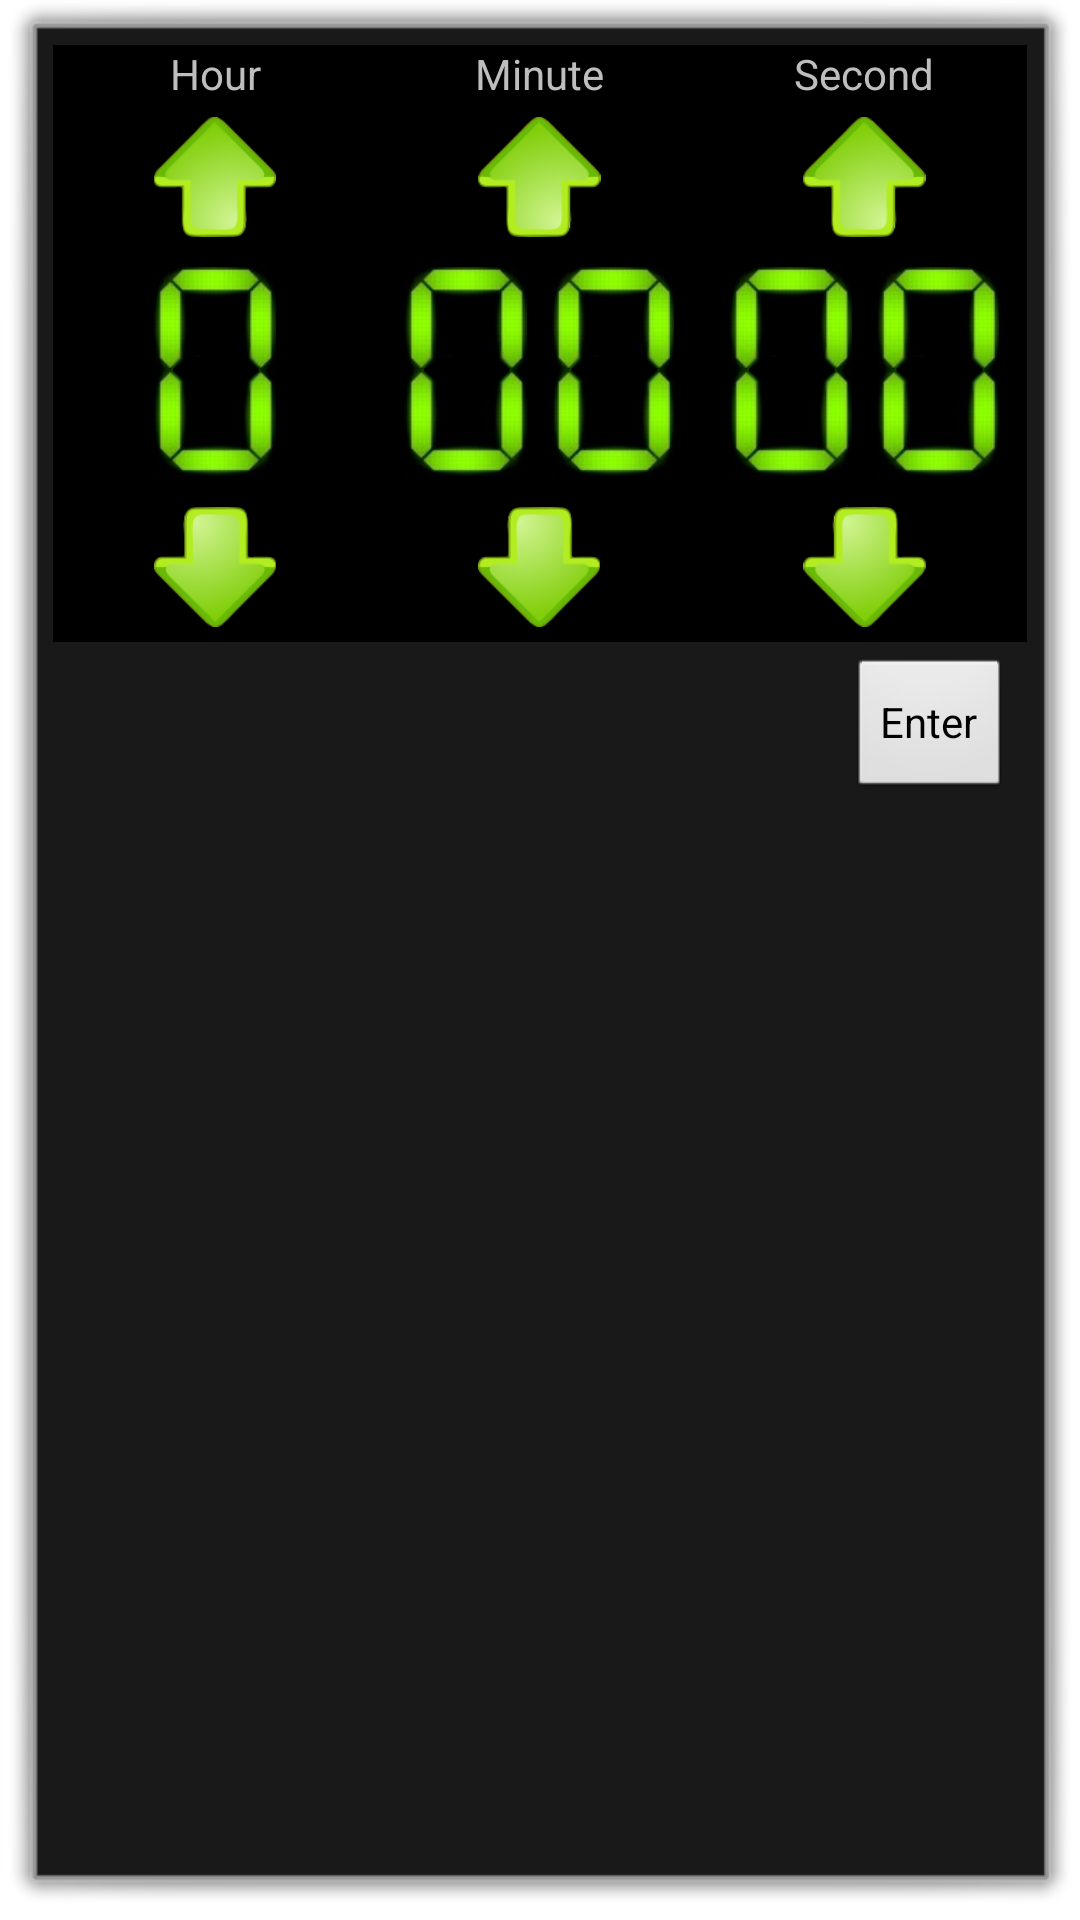

Android layout source for this screen:
<!-- AndroidManifest.xml: activity theme android:Theme.Dialog -->
<!-- res/layout/time_input.xml -->
<?xml version="1.0" encoding="utf-8"?>
<RelativeLayout xmlns:android="http://schemas.android.com/apk/res/android"
    android:layout_width="match_parent"
    android:layout_height="match_parent"
    android:orientation="vertical" 
    android:padding="5dp">
    <LinearLayout 
        android:id="@+id/time_input_time_layout"
        style="@style/TimeInputEntireInputLayout">
	    <LinearLayout 
	        android:layout_width="0dp"
	        android:layout_height="wrap_content"
	        android:layout_weight="2"
	        android:orientation="vertical">

	        <LinearLayout 
	            style="@style/TimeInputTitleTextLayout">
	        	<TextView
	        	    android:id="@+id/time_input_hour_label"
	        	    android:layout_width="match_parent"
	        	    android:layout_height="wrap_content"
	        	    android:gravity="center"
	        	    android:text="@string/hour" />
			</LinearLayout>
			
        	<LinearLayout
        	   	style="@style/TimeInputModifierImageLayout">
	        	<ImageView
	        	    android:id="@+id/time_input_hour_plus_image"
	        	    android:layout_width="match_parent"
	        	    android:layout_height="match_parent"
	        	    android:src="@drawable/ic_menu_up" />
			</LinearLayout>
			
        	<LinearLayout
        	   	style="@style/TimeInputDigitsImageLayout"
        	   	android:gravity="center">
        	<ImageView
        	    android:id="@+id/time_input_hour_image"
        	    android:layout_width="wrap_content"
        	    android:layout_height="wrap_content"
        	    android:src="@drawable/ic_menu_digit0" />
        	</LinearLayout>

        	<LinearLayout
        	   	style="@style/TimeInputModifierImageLayout"
        	   	>
        	<ImageView
            	android:id="@+id/time_input_hour_minus_image"
            	android:layout_width="wrap_content"
            	android:layout_height="wrap_content"
            	android:src="@drawable/ic_menu_down"/>
            </LinearLayout>  
	        
	    </LinearLayout>
	    
        <LinearLayout 
	        android:layout_width="0dp"
	        android:layout_height="wrap_content"
	        android:layout_weight="2"
	        android:orientation="vertical">
	        <LinearLayout 
	            style="@style/TimeInputTitleTextLayout">
		        <TextView
		            android:id="@+id/time_input_min_label"
		            android:layout_width="match_parent"
		            android:layout_height="wrap_content"
		            android:gravity="center"
		            android:text="@string/min" />
	        </LinearLayout>
	        
	        <LinearLayout
	        	   	style="@style/TimeInputModifierImageLayout">
	        <ImageView
	            android:id="@+id/time_input_min_plus_image"
	            android:layout_width="match_parent"
	            android:layout_height="match_parent"
	            android:src="@drawable/ic_menu_up" />
	        </LinearLayout>

	        <LinearLayout
	            style="@style/TimeInputDigitsImageLayout">
	        	<ImageView
	            	android:id="@+id/time_input_left_min_image"
	            	android:layout_width="0dp"
	            	android:layout_weight="1"
	            	android:layout_height="wrap_content"
	            	android:src="@drawable/ic_menu_digit0" android:layout_gravity="top"/>
	        	<ImageView
	            	android:id="@+id/time_input_right_min_image"
	            	android:layout_weight="1"
	            	android:layout_width="0dp"
	            	android:layout_height="wrap_content"
	            	android:src="@drawable/ic_menu_digit0"/>
			</LinearLayout>
			
	        <LinearLayout
	        	   	style="@style/TimeInputModifierImageLayout">
        	<ImageView
            	android:id="@+id/time_input_min_minus_image"
            	android:layout_width="wrap_content"
            	android:layout_height="wrap_content"
            	android:src="@drawable/ic_menu_down"/>
        	</LinearLayout>

	    </LinearLayout>
        
        <LinearLayout 
	        android:layout_width="0dp"
	        android:layout_height="wrap_content"
	        android:layout_weight="2"
	        android:orientation="vertical">
	        <LinearLayout 
	            style="@style/TimeInputTitleTextLayout">
		        <TextView
		            android:id="@+id/time_input_sec_label"
		            android:layout_width="match_parent"
		            android:layout_height="wrap_content"
		            android:gravity="center"
		            android:text="@string/sec" />
	        </LinearLayout>
	        
	        <LinearLayout
	        	   	style="@style/TimeInputModifierImageLayout">
	        <ImageView
	            android:id="@+id/time_input_sec_plus_image"
	            android:layout_width="match_parent"
	            android:layout_height="match_parent"
	            android:src="@drawable/ic_menu_up" />
			</LinearLayout>
			
	        <LinearLayout
	            style="@style/TimeInputDigitsImageLayout">
	        	<ImageView
	            	android:id="@+id/time_input_left_sec_image"
	            	android:layout_weight="1"
	            	android:layout_width="0dp"
	            	android:layout_height="wrap_content"
	            	android:src="@drawable/ic_menu_digit0"/>
	        	<ImageView
	            	android:id="@+id/time_input_right_sec_image"
	            	android:layout_width="0dp"
	            	android:layout_weight="1"
	            	android:layout_height="wrap_content"
	            	android:src="@drawable/ic_menu_digit0"/>
			</LinearLayout>
			
	        <LinearLayout
	        	   	style="@style/TimeInputModifierImageLayout">
        	<ImageView
            	android:id="@+id/time_input_sec_minus_image"
            	android:layout_width="match_parent"
            	android:layout_height="match_parent"
            	android:src="@drawable/ic_menu_down"/>
        	</LinearLayout>

	    </LinearLayout>
	</LinearLayout>
	<RelativeLayout 
	    android:layout_width="match_parent"
	    android:layout_height="wrap_content"
	    android:orientation="horizontal"
	    android:padding="5sp"
	    android:layout_below="@id/time_input_time_layout">
        <Button 
            android:id="@+id/time_input_button"
            android:layout_height="wrap_content"
    	 	android:layout_width="wrap_content"
    	 	android:text="@string/enter_button" 
    	 	android:layout_alignParentRight="true"/>
	</RelativeLayout>
</RelativeLayout>
<!-- resources referenced by this layout -->
<resources>
  <!-- drawable ic_menu_digit0: png bitmap (drawable-xhdpi, 16132 bytes) -->
  <!-- drawable ic_menu_down: png bitmap (drawable-xhdpi, 5572 bytes) -->
  <!-- drawable ic_menu_up: png bitmap (drawable, 5436 bytes) -->
  <string name="enter_button">Enter</string>
  <string name="hour">Hour</string>
  <string name="min">Minute</string>
  <string name="sec">Second</string>
  <style name="TimeInputDigitsImageLayout">
  	    <item name="android:orientation">horizontal</item>
  	    <item name="android:layout_width">match_parent</item>
  	    <item name="android:layout_height">80dp</item>
  	    <item name="android:padding">5dp</item>
  	</style>
  <style name="TimeInputEntireInputLayout">
  		<item name="android:layout_height">wrap_content</item>
  		<item name="android:layout_width">match_parent</item>    
  		<item name="android:orientation">horizontal</item>
  		<item name="android:background">@color/black</item>
  	</style>
  <style name="TimeInputModifierImageLayout">
  	    <item name="android:orientation">horizontal</item>
  	    <item name="android:layout_width">match_parent</item>
  	    <item name="android:layout_height">50dp</item>
  	    <item name="android:padding">5dp</item>
  	    <item name="android:gravity">center</item>
  	</style>
  <style name="TimeInputTitleTextLayout">
  	    <item name="android:orientation">horizontal</item>
  	    <item name="android:layout_width">match_parent</item>
  	    <item name="android:layout_height">wrap_content</item>
  	</style>
  <color name="black">#000000</color>
</resources>
